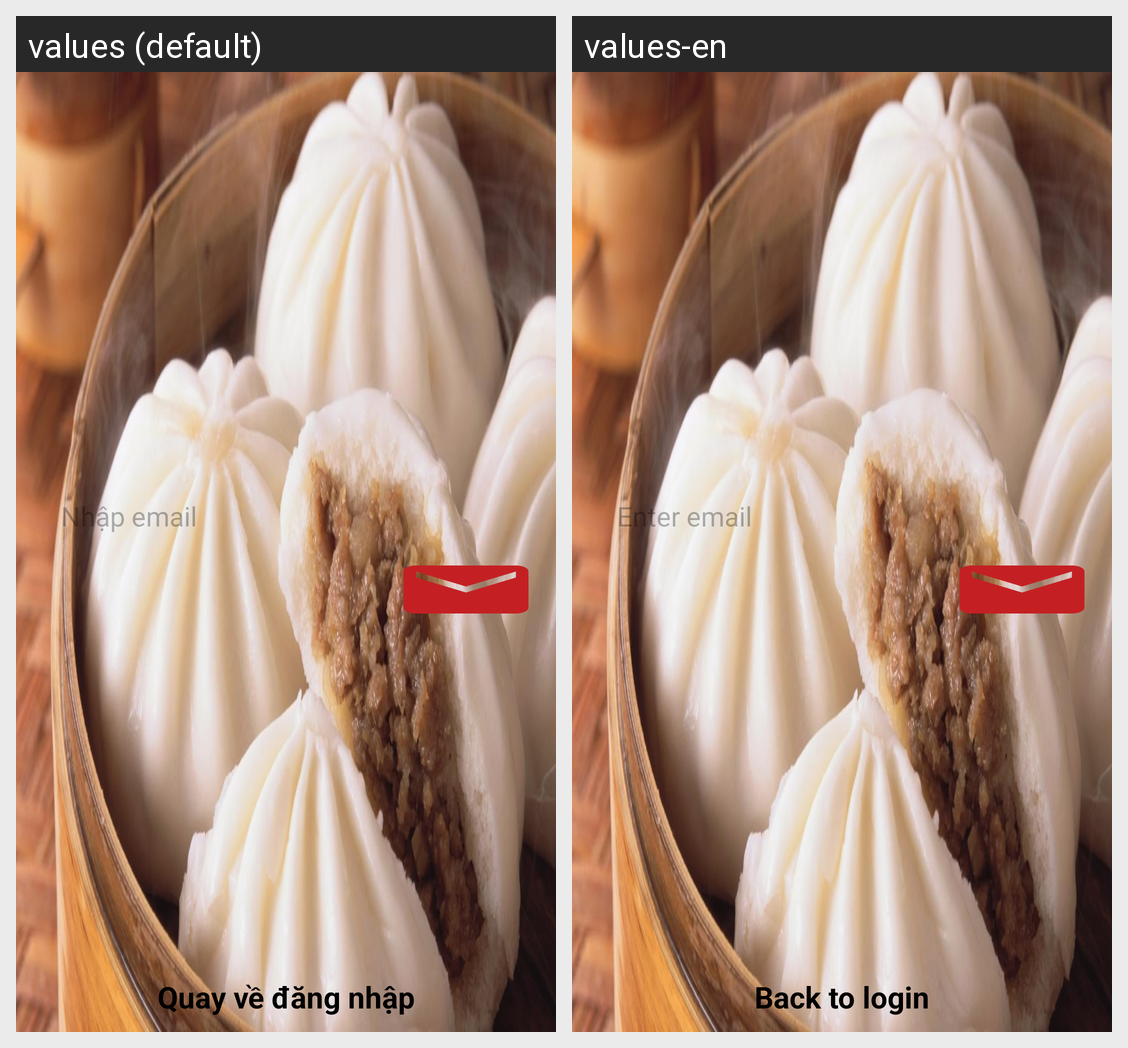

The same Android screen rendered under two of its app's locales, left to right. List the strings drawn on it with the default value and each locale's translation.
Android screen res/layout/fragment_forget_password.xml rendered under 2 locales, left to right: values (default), values-en. Device: Nexus 5 (rendered at 1080×1920; each locale shown at half size, 540×960, under a caption strip naming it); theme Theme.AppDoAn_VuTruongGiang.
Strings drawn on this screen, with the default value and each locale's value (text and hints the layout hard-codes, and strings that could not be matched under every locale, appear in the picture but are not listed):

input_email
  values: Nhập email
  values-en: Enter email

back_login
  values: Quay về đăng nhập
  values-en: Back to login
